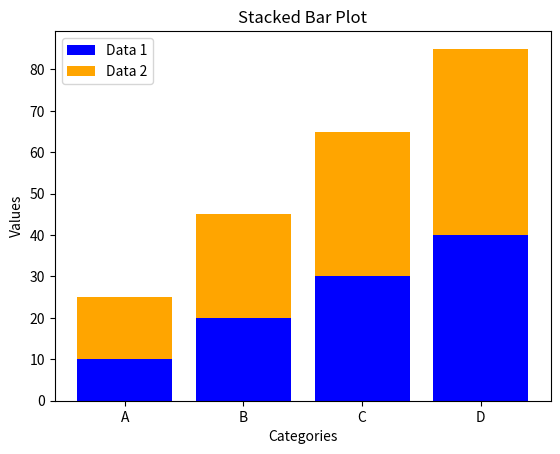

This chart was generated by the following Python code:
import numpy as np
import matplotlib.pyplot as plt

# Data
categories = ['A', 'B', 'C', 'D']
data1 = [10, 20, 30, 40]
data2 = [15, 25, 35, 45]

# Stacked bar plot
plt.bar(categories, data1, label='Data 1', color='blue')
plt.bar(categories, data2, bottom=data1, label='Data 2', color='orange')

# Adding labels and title
plt.title("Stacked Bar Plot")
plt.xlabel("Categories")
plt.ylabel("Values")
plt.legend()

# Show the plot
plt.show()
